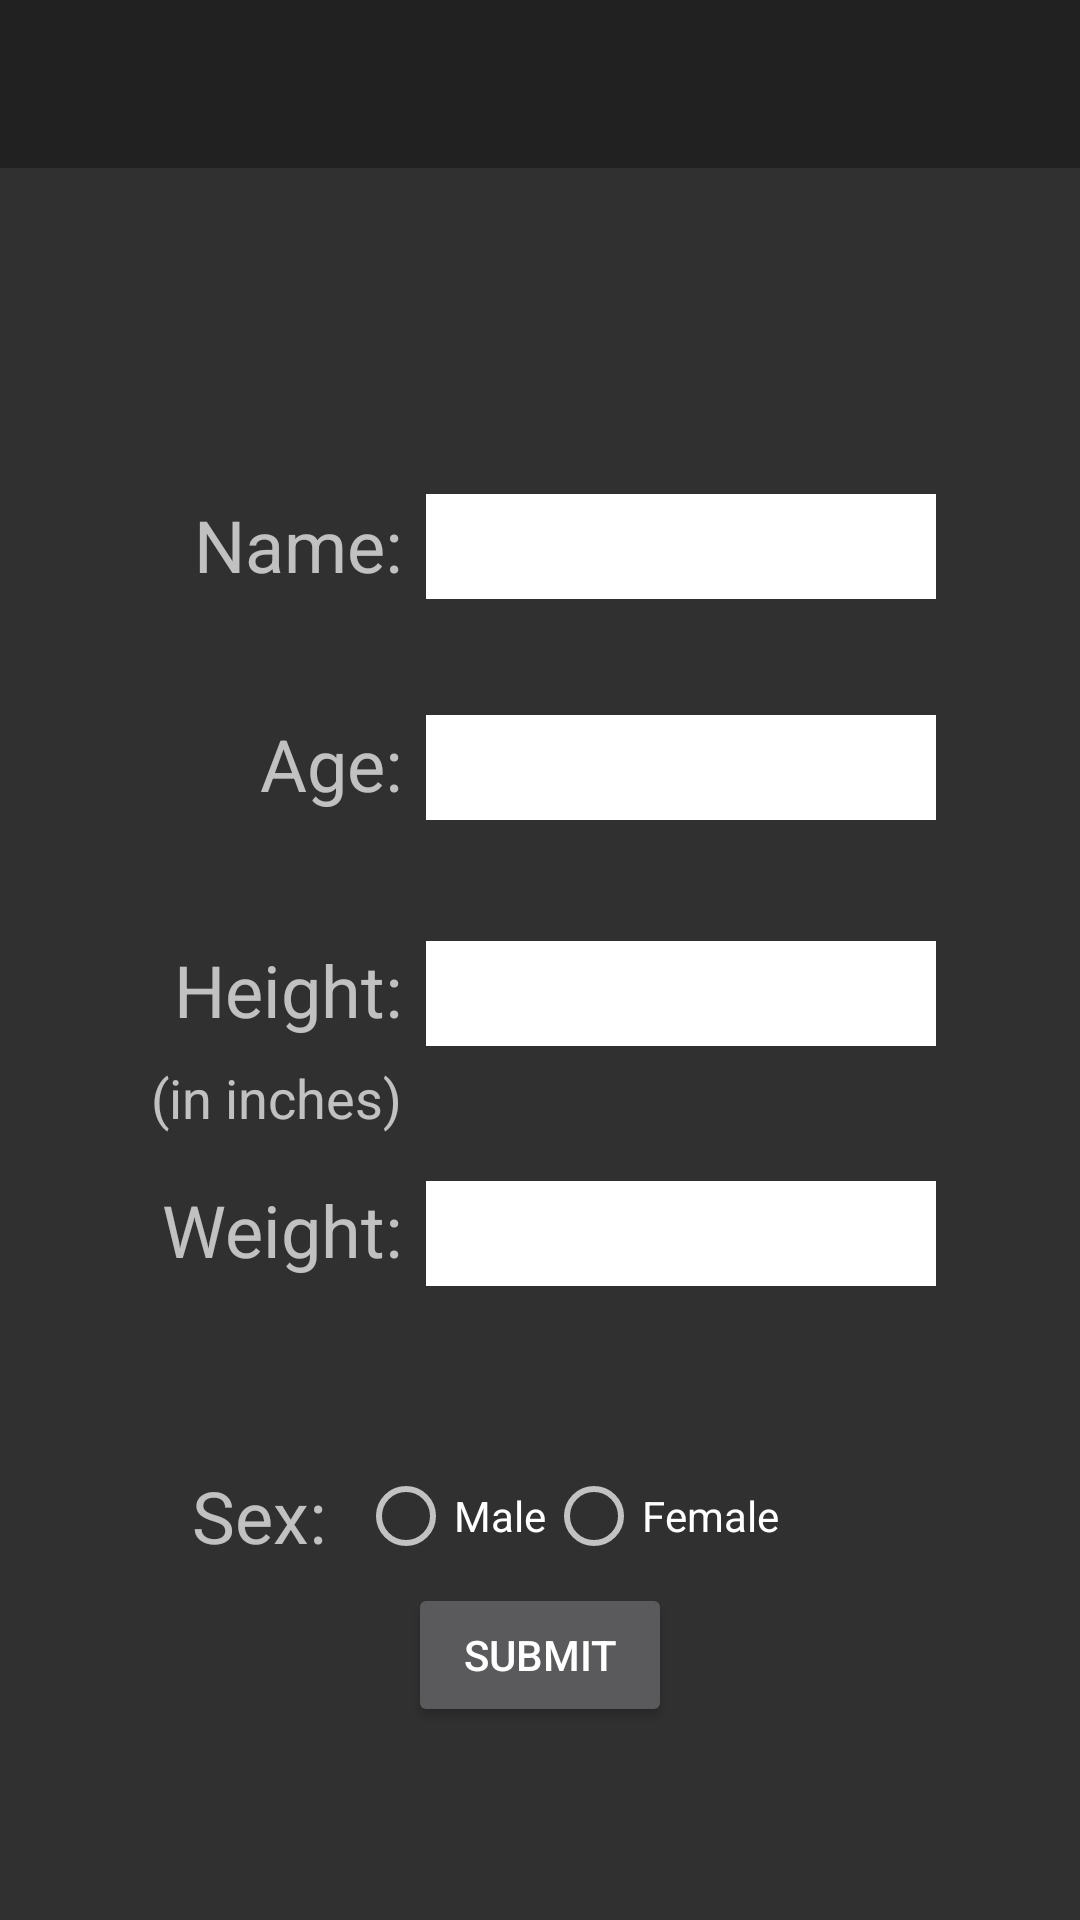

Produce the Android XML layout that renders to this screen, including the resource entries it uses.
<!-- AndroidManifest.xml: application theme Theme.AppCompat.NoActionBar -->
<!-- res/layout/activity_profile.xml -->
<?xml version="1.0" encoding="utf-8"?>

<android.support.v4.widget.DrawerLayout xmlns:android="http://schemas.android.com/apk/res/android"
xmlns:app="http://schemas.android.com/apk/res-auto"
xmlns:tools="http://schemas.android.com/tools"
android:layout_width="match_parent"
android:layout_height="match_parent"
tools:context=".ProfileActivity"
android:id="@+id/drawerLayout">

<android.support.constraint.ConstraintLayout
    android:layout_width="match_parent"
    android:layout_height="match_parent">

    <LinearLayout
        android:id="@+id/linearLayout"
        android:layout_width="match_parent"
        android:layout_height="wrap_content"
        android:orientation="horizontal"
        app:layout_constraintEnd_toEndOf="parent"
        app:layout_constraintHorizontal_bias="0.0"
        app:layout_constraintStart_toStartOf="parent"
        app:layout_constraintTop_toTopOf="parent">

        <include layout="@layout/toolbar" />
    </LinearLayout>

    <EditText
        android:id="@+id/weightView"
        android:layout_width="170dp"
        android:layout_height="35dp"
        android:layout_marginBottom="8dp"
        android:layout_marginEnd="48dp"
        android:layout_marginTop="8dp"
        android:background="@android:color/white"
        android:textColor="@android:color/black"
        android:inputType="number"
        app:layout_constraintBottom_toBottomOf="parent"
        app:layout_constraintEnd_toEndOf="parent"
        app:layout_constraintTop_toTopOf="parent"
        app:layout_constraintVertical_bias="0.655" />

    <TextView
        android:id="@+id/textView"
        android:layout_width="wrap_content"
        android:layout_height="35dp"
        android:layout_marginBottom="8dp"
        android:layout_marginEnd="8dp"
        android:layout_marginStart="8dp"
        android:layout_marginTop="8dp"
        android:text="@string/weightTitle"
        android:textSize="24sp"
        app:layout_constraintBottom_toBottomOf="parent"
        app:layout_constraintEnd_toStartOf="@+id/ageView"
        app:layout_constraintHorizontal_bias="1.0"
        app:layout_constraintStart_toStartOf="parent"
        app:layout_constraintTop_toTopOf="parent"
        app:layout_constraintVertical_bias="0.655" />

    <EditText
        android:id="@+id/nameView"
        android:layout_width="170dp"
        android:layout_height="35dp"
        android:layout_marginBottom="8dp"
        android:layout_marginEnd="48dp"
        android:layout_marginTop="8dp"
        android:background="@android:color/white"
        android:textColor="@android:color/black"
        android:inputType="text"
        app:layout_constraintBottom_toBottomOf="parent"
        app:layout_constraintEnd_toEndOf="parent"
        app:layout_constraintTop_toTopOf="parent"
        app:layout_constraintVertical_bias="0.266" />

    <EditText
        android:id="@+id/ageView"
        android:layout_width="170dp"
        android:layout_height="35dp"
        android:layout_marginBottom="8dp"
        android:layout_marginEnd="48dp"
        android:layout_marginTop="8dp"
        android:background="@android:color/white"
        android:textColor="@android:color/black"
        android:inputType="number"
        app:layout_constraintBottom_toBottomOf="parent"
        app:layout_constraintEnd_toEndOf="parent"
        app:layout_constraintTop_toTopOf="parent"
        app:layout_constraintVertical_bias="0.391" />

    <EditText
        android:id="@+id/heightView"
        android:layout_width="170dp"
        android:layout_height="35dp"
        android:layout_marginBottom="8dp"
        android:layout_marginEnd="48dp"
        android:layout_marginTop="8dp"
        android:background="@android:color/white"
        android:inputType="number"
        android:textColor="@android:color/black"
        app:layout_constraintBottom_toBottomOf="parent"
        app:layout_constraintEnd_toEndOf="parent"
        app:layout_constraintTop_toTopOf="parent"
        app:layout_constraintVertical_bias="0.519" />

    <TextView
        android:id="@+id/textView4"
        android:layout_width="wrap_content"
        android:layout_height="35dp"
        android:layout_marginStart="8dp"
        android:layout_marginTop="8dp"
        android:layout_marginEnd="8dp"
        android:layout_marginBottom="8dp"
        android:text="@string/nameTitle"
        android:textSize="24sp"
        app:layout_constraintBottom_toBottomOf="parent"
        app:layout_constraintEnd_toStartOf="@+id/nameView"
        app:layout_constraintHorizontal_bias="1.0"
        app:layout_constraintStart_toStartOf="parent"
        app:layout_constraintTop_toTopOf="parent"
        app:layout_constraintVertical_bias="0.267" />

    <TextView
        android:id="@+id/textView5"
        android:layout_width="wrap_content"
        android:layout_height="35dp"
        android:layout_marginStart="8dp"
        android:layout_marginTop="8dp"
        android:layout_marginEnd="8dp"
        android:layout_marginBottom="8dp"
        android:text="@string/ageTitle"
        android:textSize="24sp"
        app:layout_constraintBottom_toBottomOf="parent"
        app:layout_constraintEnd_toStartOf="@+id/ageView"
        app:layout_constraintHorizontal_bias="1.0"
        app:layout_constraintStart_toStartOf="parent"
        app:layout_constraintTop_toTopOf="parent"
        app:layout_constraintVertical_bias="0.391" />

    <TextView
        android:id="@+id/textView12"
        android:layout_width="wrap_content"
        android:layout_height="wrap_content"
        android:layout_marginBottom="8dp"
        android:layout_marginStart="64dp"
        android:layout_marginTop="8dp"
        android:text="@string/sexTitle"
        android:textSize="24sp"
        app:layout_constraintBottom_toBottomOf="parent"
        app:layout_constraintStart_toStartOf="parent"
        app:layout_constraintTop_toTopOf="parent"
        app:layout_constraintVertical_bias="0.813" />

    <TextView
        android:id="@+id/textView7"
        android:layout_width="wrap_content"
        android:layout_height="35dp"
        android:layout_marginStart="8dp"
        android:layout_marginTop="8dp"
        android:layout_marginEnd="8dp"
        android:layout_marginBottom="8dp"
        android:text="@string/heightTitle"
        android:textSize="24sp"
        app:layout_constraintBottom_toBottomOf="parent"
        app:layout_constraintEnd_toStartOf="@+id/heightView"
        app:layout_constraintHorizontal_bias="1.0"
        app:layout_constraintStart_toStartOf="parent"
        app:layout_constraintTop_toTopOf="parent"
        app:layout_constraintVertical_bias="0.519" />

    <TextView
        android:id="@+id/textView9"
        android:layout_width="wrap_content"
        android:layout_height="35dp"
        android:layout_marginStart="8dp"
        android:layout_marginTop="8dp"
        android:layout_marginEnd="8dp"
        android:layout_marginBottom="8dp"
        android:text="@string/heightTip"
        android:textSize="18sp"
        app:layout_constraintBottom_toBottomOf="parent"
        app:layout_constraintEnd_toStartOf="@+id/heightView"
        app:layout_constraintHorizontal_bias="1.0"
        app:layout_constraintStart_toStartOf="parent"
        app:layout_constraintTop_toTopOf="parent"
        app:layout_constraintVertical_bias="0.587" />

    <RadioGroup
        android:id="@+id/sexRadioGroup"
        android:layout_width="wrap_content"
        android:layout_height="wrap_content"
        android:layout_marginBottom="8dp"
        android:layout_marginEnd="8dp"
        android:layout_marginStart="8dp"
        android:layout_marginTop="8dp"
        android:orientation="horizontal"
        app:layout_constraintBottom_toBottomOf="parent"
        app:layout_constraintEnd_toEndOf="parent"
        app:layout_constraintHorizontal_bias="0.027"
        app:layout_constraintStart_toEndOf="@+id/textView12"
        app:layout_constraintTop_toTopOf="parent"
        app:layout_constraintVertical_bias="0.813">

        <RadioButton
            android:id="@+id/maleRadio"
            android:layout_width="wrap_content"
            android:layout_height="wrap_content"
            android:text="@string/maleButtonTitle" />

        <RadioButton
            android:id="@+id/femaleRadio"
            android:layout_width="wrap_content"
            android:layout_height="wrap_content"
            android:text="@string/femaleButtonTitle" />
    </RadioGroup>

    <Button
        android:id="@+id/submit"
        android:layout_width="wrap_content"
        android:layout_height="wrap_content"
        android:layout_marginBottom="8dp"
        android:layout_marginEnd="8dp"
        android:layout_marginStart="8dp"
        android:layout_marginTop="8dp"
        android:onClick="submitOnClick"
        android:text="@string/submitButtonTitle"
        app:layout_constraintBottom_toBottomOf="parent"
        app:layout_constraintEnd_toEndOf="parent"
        app:layout_constraintStart_toStartOf="parent"
        app:layout_constraintTop_toTopOf="parent"
        app:layout_constraintVertical_bias="0.902" />

</android.support.constraint.ConstraintLayout>

<android.support.design.widget.NavigationView
    android:id="@+id/navView"
    android:layout_width="wrap_content"
    android:layout_height="match_parent"
    app:menu="@menu/navigation_menu"
    android:layout_gravity="start"
    >
</android.support.design.widget.NavigationView>
</android.support.v4.widget.DrawerLayout>
<!-- res/layout/toolbar.xml (included above) -->
<?xml version="1.0" encoding="utf-8"?>
<LinearLayout xmlns:android="http://schemas.android.com/apk/res/android"
    android:layout_width="match_parent"
    android:layout_height="match_parent">

    <android.support.v7.widget.Toolbar
        android:id="@+id/toolbar"
        android:layout_width="0dp"
        android:layout_height="wrap_content"
        android:layout_weight="1"
        android:background="?attr/colorPrimary"
        android:minHeight="?attr/actionBarSize"
        android:theme="?attr/actionBarTheme"/>

</LinearLayout>
<!-- resources referenced by this layout -->
<resources>
  <string name="ageTitle">Age:</string>
  <string name="femaleButtonTitle">Female</string>
  <string name="heightTip">(in inches)</string>
  <string name="heightTitle">Height:</string>
  <string name="maleButtonTitle">Male</string>
  <string name="nameTitle">Name:</string>
  <string name="sexTitle">Sex:</string>
  <string name="submitButtonTitle">Submit</string>
  <string name="weightTitle">Weight:</string>
</resources>
